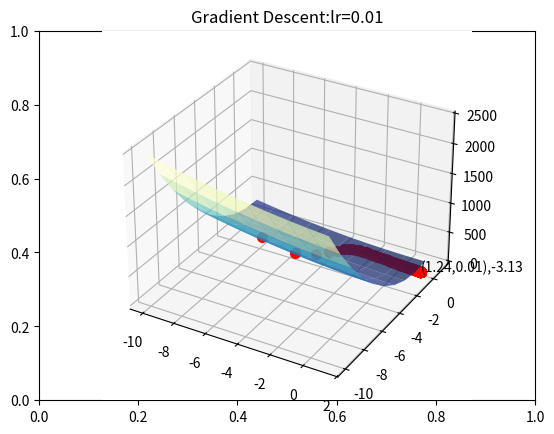

Here is the Python script that generated this plot:
import numpy as np
import matplotlib.pyplot as plt
import random

##### To be Updated #####
# e.g.,if your BITS email id is 023ab12345@wilp.bits-pilani.com 
# update the below line as student_id = "023xx12345"
student_id = '2023aa05663'
#########################

student_id = ''.join([i for i in student_id if i.isdigit()])
random.seed(student_id)

# set the number of iterations and learning rate
iters = random.randint(100,300)
learning_rate = 0.01

# For the C(x) function
def C(x):
    return (x.T @ np.array([[2, 1], [1, 20]]) @ x) - (np.array([5, 3]).reshape(2, 1).T @ x)

# For the dC(x) function
def dC(x):
    A = np.array([[2, 1], [1, 20]])
    b = np.array([5, 3]).reshape(2, 1)
    return 2 * A @ x - b


def plot_grad_change(X,Y,Z, c, grad_xs0, grad_xs1, grad_ys):
    fig = plt.figure()
    title_str = "Gradient Descent:"+"lr="+str(learning_rate)
    plt.title(title_str)
    ax = fig.add_subplot(projection='3d')

    ax.plot_surface(X, Y, Z, cmap=plt.cm.YlGnBu_r,alpha=0.7)
    for i in range(len(grad_xs0)):
        ax.plot([grad_xs0[i]],[grad_xs1[i]], grad_ys[i][0], markerfacecolor='r', markeredgecolor='r', marker='o', markersize=7)
    ax.text(grad_xs0[-1],grad_xs1[-1],grad_ys[-1][0][0],
                 "("+str(round(grad_xs0[-1],2))+","+
                     str(round(grad_xs1[-1],2))+"),"+
                     str(round(grad_ys[-1][0][0],2)))
    plt.show()
    
def GD(start,x,y,z, c, dc, iters, eta):
    px = start.astype(float)
    py = c(px).astype(float)
    print("GD Start Point:",px,py)
    print("Num steps:",iters)
    grad_xs0, grad_xs1, grad_ys = [px[0][0]], [px[1][0]], [py]
    
    for iter in range(iters):
        ##### To be Updated #####
        # 2. Update px using gradient descent
        px = px - eta * dC(px)  # Update px using the gradient descent step
        # 3. Update py
        py = C(px)  # Update py as the value of the loss function at the new px
        #########################
        grad_xs0.append(px[0][0])
        grad_xs1.append(px[1][0])
        grad_ys.append(py)
    print("Converged Point:",px,py)
    plot_grad_change(x,y,z, c, grad_xs0,grad_xs1, grad_ys)


lo = -10
hi = 10
x1 = round(random.uniform(lo,0),4)
x2 = round(random.uniform(lo,0),4)
x = np.linspace(lo, 1, hi)
y = np.linspace(lo, 1, hi)
X, Y = np.meshgrid(x, y)
Z = np.zeros_like(X)
for i in range(X.shape[0]):
    for j in range(X.shape[1]):
        Z[i][j] = C(np.array([X[i][j],Y[i][j]]).reshape(2,1))
# start Gradient Descent
GD(np.array([x1,x2]).reshape(2,1),X,Y,Z, C, dC, iters, learning_rate)
